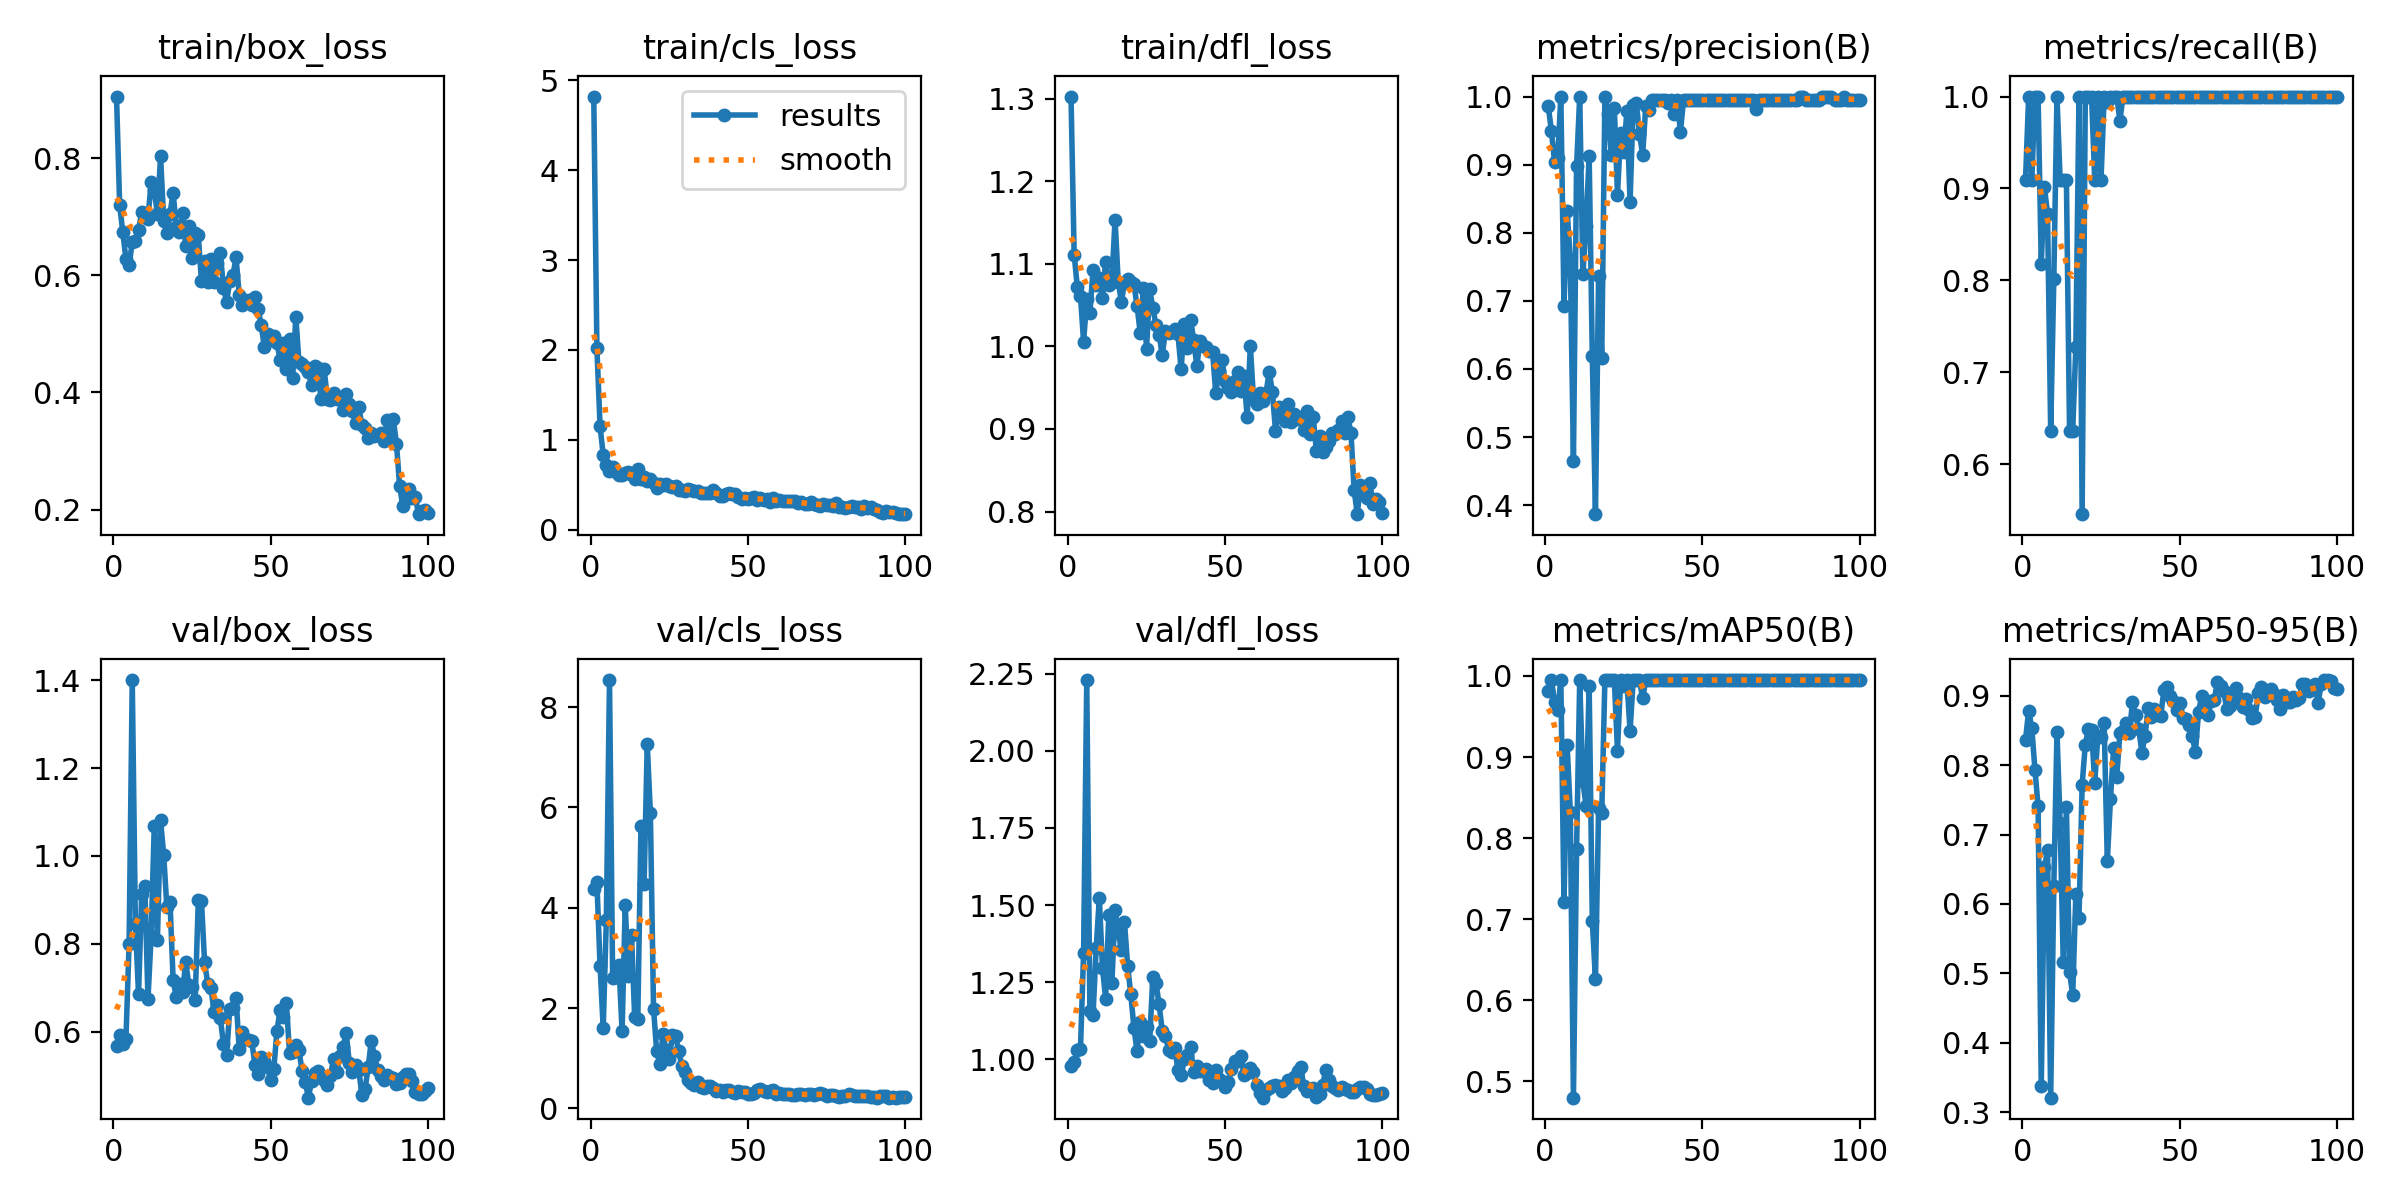

The file beside this chart, header and first rows:
epoch, train/box_loss, train/cls_loss, train/dfl_loss, metrics/precision(B), metrics/recall(B), metrics/mAP50(B), metrics/mAP50-95(B), val/box_loss, val/cls_loss, val/dfl_loss, lr/pg0, lr/pg1, lr/pg2
1, 0.9055, 4.82, 1.303, 0.9859, 0.9091, 0.9811, 0.8361, 0.567, 4.372, 0.9771, 0.00012, 0.00012, 0.00012
2, 0.7197, 2.019, 1.111, 0.9494, 1, 0.995, 0.8786, 0.5914, 4.506, 0.9913, 0.0002574, 0.0002574, 0.0002574
3, 0.6738, 1.152, 1.072, 0.9038, 0.9091, 0.9675, 0.8531, 0.5712, 2.845, 1.029, 0.0003921, 0.0003921, 0.0003921
4, 0.6274, 0.8299, 1.062, 0.9092, 1, 0.9575, 0.7936, 0.5839, 1.599, 1.032, 0.000524, 0.000524, 0.000524
5, 0.6176, 0.7139, 1.006, 1, 1, 0.995, 0.7405, 0.8002, 3.761, 1.344, 0.0006531, 0.0006531, 0.0006531
6, 0.6571, 0.6467, 1.057, 0.6923, 0.8182, 0.7207, 0.3374, 1.4, 8.537, 2.229, 0.0007794, 0.0007794, 0.0007794
7, 0.6586, 0.7, 1.041, 0.8321, 0.9019, 0.9147, 0.6526, 0.844, 2.601, 1.155, 0.000903, 0.000903, 0.000903
8, 0.6774, 0.6352, 1.092, 0.7615, 0.8727, 0.8326, 0.6771, 0.686, 2.627, 1.144, 0.001024, 0.001024, 0.001024
9, 0.7085, 0.6096, 1.074, 0.4655, 0.6364, 0.4797, 0.321, 0.9132, 2.864, 1.359, 0.001142, 0.001142, 0.001142
10, 0.7042, 0.605, 1.083, 0.898, 0.8017, 0.7867, 0.6262, 0.9326, 1.542, 1.522, 0.001257, 0.001257, 0.001257
11, 0.6967, 0.6257, 1.059, 1, 1, 0.995, 0.8473, 0.6743, 4.045, 1.296, 0.00137, 0.00137, 0.00137
12, 0.7592, 0.6401, 1.103, 0.7388, 0.9091, 0.8698, 0.7166, 0.8169, 2.637, 1.197, 0.001479, 0.001479, 0.001479
13, 0.7452, 0.6023, 1.074, 0.8105, 0.9091, 0.84, 0.5158, 1.068, 3.451, 1.466, 0.001586, 0.001586, 0.001586
14, 0.7048, 0.5621, 1.079, 0.9127, 0.9091, 0.9875, 0.7392, 0.8093, 1.827, 1.248, 0.00169, 0.00169, 0.00169
15, 0.8034, 0.6704, 1.154, 0.6187, 0.6364, 0.6973, 0.5024, 1.081, 1.789, 1.485, 0.001723, 0.001723, 0.001723
16, 0.6937, 0.5669, 1.079, 0.3867, 0.6364, 0.6258, 0.4684, 1.002, 5.634, 1.413, 0.001723, 0.001723, 0.001723
17, 0.6729, 0.5844, 1.054, 0.737, 0.7273, 0.8365, 0.6139, 0.8836, 4.47, 1.355, 0.001703, 0.001703, 0.001703
18, 0.7047, 0.5444, 1.076, 0.6166, 1, 0.8306, 0.5802, 0.8947, 7.259, 1.444, 0.001683, 0.001683, 0.001683
19, 0.7416, 0.5583, 1.082, 1, 0.5454, 0.995, 0.7721, 0.7177, 5.883, 1.303, 0.001663, 0.001663, 0.001663
20, 0.683, 0.5224, 1.078, 0.975, 1, 0.995, 0.8292, 0.6777, 1.992, 1.211, 0.001644, 0.001644, 0.001644
21, 0.6748, 0.4653, 1.075, 0.9136, 1, 0.995, 0.8522, 0.7084, 1.136, 1.102, 0.001624, 0.001624, 0.001624
22, 0.7062, 0.5072, 1.049, 0.9835, 1, 0.995, 0.8511, 0.6901, 0.8851, 1.025, 0.001604, 0.001604, 0.001604
23, 0.6507, 0.4929, 1.016, 0.8561, 0.9091, 0.908, 0.7747, 0.7581, 1.481, 1.121, 0.001584, 0.001584, 0.001584
24, 0.6836, 0.5112, 1.071, 0.946, 1, 0.995, 0.8427, 0.7063, 1.17, 1.074, 0.001564, 0.001564, 0.001564
25, 0.6295, 0.4892, 0.9971, 0.9189, 0.9091, 0.9875, 0.8409, 0.7016, 0.9853, 1.106, 0.001545, 0.001545, 0.001545
26, 0.6727, 0.4712, 1.069, 0.9787, 1, 0.995, 0.8605, 0.6721, 1.459, 1.06, 0.001525, 0.001525, 0.001525
27, 0.6683, 0.481, 1.047, 0.8454, 0.9943, 0.9321, 0.6614, 0.8986, 1.442, 1.265, 0.001505, 0.001505, 0.001505
28, 0.5899, 0.4427, 1.026, 0.988, 1, 0.995, 0.7513, 0.8977, 1.136, 1.248, 0.001485, 0.001485, 0.001485
29, 0.6247, 0.4457, 1.014, 0.9904, 1, 0.995, 0.8242, 0.7575, 0.8557, 1.178, 0.001465, 0.001465, 0.001465
30, 0.588, 0.4347, 0.9896, 0.9451, 1, 0.995, 0.783, 0.7094, 0.7256, 1.092, 0.001446, 0.001446, 0.001446
31, 0.6285, 0.4538, 1.018, 0.9145, 0.9738, 0.9725, 0.846, 0.7004, 0.5659, 1.077, 0.001426, 0.001426, 0.001426
32, 0.5889, 0.4428, 1.016, 0.9866, 1, 0.995, 0.8491, 0.6456, 0.5076, 1.031, 0.001406, 0.001406, 0.001406
33, 0.622, 0.4279, 1.018, 0.9802, 1, 0.995, 0.8606, 0.6605, 0.4765, 1.023, 0.001386, 0.001386, 0.001386
34, 0.6377, 0.4334, 1.021, 0.995, 1, 0.995, 0.8458, 0.6302, 0.5274, 1.036, 0.001366, 0.001366, 0.001366
35, 0.5789, 0.4118, 1.014, 0.9948, 1, 0.995, 0.8904, 0.5723, 0.4196, 0.964, 0.001347, 0.001347, 0.001347
36, 0.5545, 0.4067, 0.972, 0.9951, 1, 0.995, 0.8716, 0.5459, 0.4037, 0.9481, 0.001327, 0.001327, 0.001327
37, 0.591, 0.4103, 1.028, 0.9952, 1, 0.995, 0.8523, 0.6518, 0.4474, 0.9993, 0.001307, 0.001307, 0.001307
38, 0.5999, 0.4105, 0.9982, 0.9955, 1, 0.995, 0.8182, 0.6546, 0.4517, 1.014, 0.001287, 0.001287, 0.001287
39, 0.6307, 0.4394, 1.032, 0.9906, 1, 0.995, 0.8425, 0.6771, 0.4089, 1.039, 0.001267, 0.001267, 0.001267
40, 0.5674, 0.4049, 1.008, 0.9951, 1, 0.995, 0.8821, 0.5606, 0.3494, 0.9582, 0.001248, 0.001248, 0.001248
41, 0.5499, 0.374, 0.9758, 0.974, 1, 0.995, 0.8696, 0.5987, 0.3594, 0.9792, 0.001228, 0.001228, 0.001228
42, 0.558, 0.3736, 1.007, 0.9954, 1, 0.995, 0.8803, 0.5822, 0.322, 0.9625, 0.001208, 0.001208, 0.001208
43, 0.5586, 0.3915, 1.001, 0.9479, 1, 0.995, 0.8728, 0.5819, 0.3652, 0.9621, 0.001188, 0.001188, 0.001188
44, 0.5501, 0.4021, 0.9991, 0.9947, 1, 0.995, 0.8714, 0.578, 0.374, 0.9687, 0.001168, 0.001168, 0.001168
45, 0.5635, 0.3963, 0.9942, 0.9952, 1, 0.995, 0.9084, 0.5239, 0.3328, 0.9313, 0.001149, 0.001149, 0.001149
46, 0.5429, 0.3939, 0.9937, 0.9954, 1, 0.995, 0.9123, 0.5046, 0.3185, 0.9215, 0.001129, 0.001129, 0.001129
47, 0.5152, 0.361, 0.9438, 0.9951, 1, 0.995, 0.8998, 0.5424, 0.355, 0.9656, 0.001109, 0.001109, 0.001109
48, 0.4771, 0.338, 0.9697, 0.9947, 1, 0.995, 0.8929, 0.5329, 0.3352, 0.9363, 0.001089, 0.001089, 0.001089
49, 0.4992, 0.351, 0.9835, 0.995, 1, 0.995, 0.8787, 0.5192, 0.3316, 0.9309, 0.001069, 0.001069, 0.001069
50, 0.4895, 0.3373, 0.9577, 0.9955, 1, 0.995, 0.89, 0.4897, 0.2961, 0.9114, 0.00105, 0.00105, 0.00105
51, 0.4959, 0.3523, 0.95, 0.9952, 1, 0.995, 0.8673, 0.5151, 0.2919, 0.9249, 0.00103, 0.00103, 0.00103
52, 0.4849, 0.3593, 0.9452, 0.9955, 1, 0.995, 0.8669, 0.6019, 0.315, 0.967, 0.00101, 0.00101, 0.00101
53, 0.4555, 0.3304, 0.9578, 0.9955, 1, 0.995, 0.8583, 0.6488, 0.3776, 0.9949, 0.0009902, 0.0009902, 0.0009902
54, 0.4842, 0.3545, 0.9694, 0.9954, 1, 0.995, 0.8415, 0.6344, 0.3843, 0.9937, 0.0009704, 0.0009704, 0.0009704
55, 0.4402, 0.3325, 0.946, 0.9954, 1, 0.995, 0.819, 0.6659, 0.3506, 1.011, 0.0009506, 0.0009506, 0.0009506
56, 0.4915, 0.3364, 0.9642, 0.9953, 1, 0.995, 0.8763, 0.5512, 0.3208, 0.9474, 0.0009308, 0.0009308, 0.0009308
57, 0.4243, 0.3019, 0.9139, 0.9954, 1, 0.995, 0.8997, 0.5534, 0.339, 0.9544, 0.000911, 0.000911, 0.000911
58, 0.5295, 0.3535, 1.001, 0.9955, 1, 0.995, 0.8778, 0.5705, 0.3587, 0.9718, 0.0008912, 0.0008912, 0.0008912
59, 0.4517, 0.3219, 0.9367, 0.9952, 1, 0.995, 0.8721, 0.5574, 0.2955, 0.9573, 0.0008714, 0.0008714, 0.0008714
60, 0.4491, 0.3255, 0.9306, 0.995, 1, 0.995, 0.8921, 0.5095, 0.3108, 0.9168, 0.0008516, 0.0008516, 0.0008516
... 40 more rows
